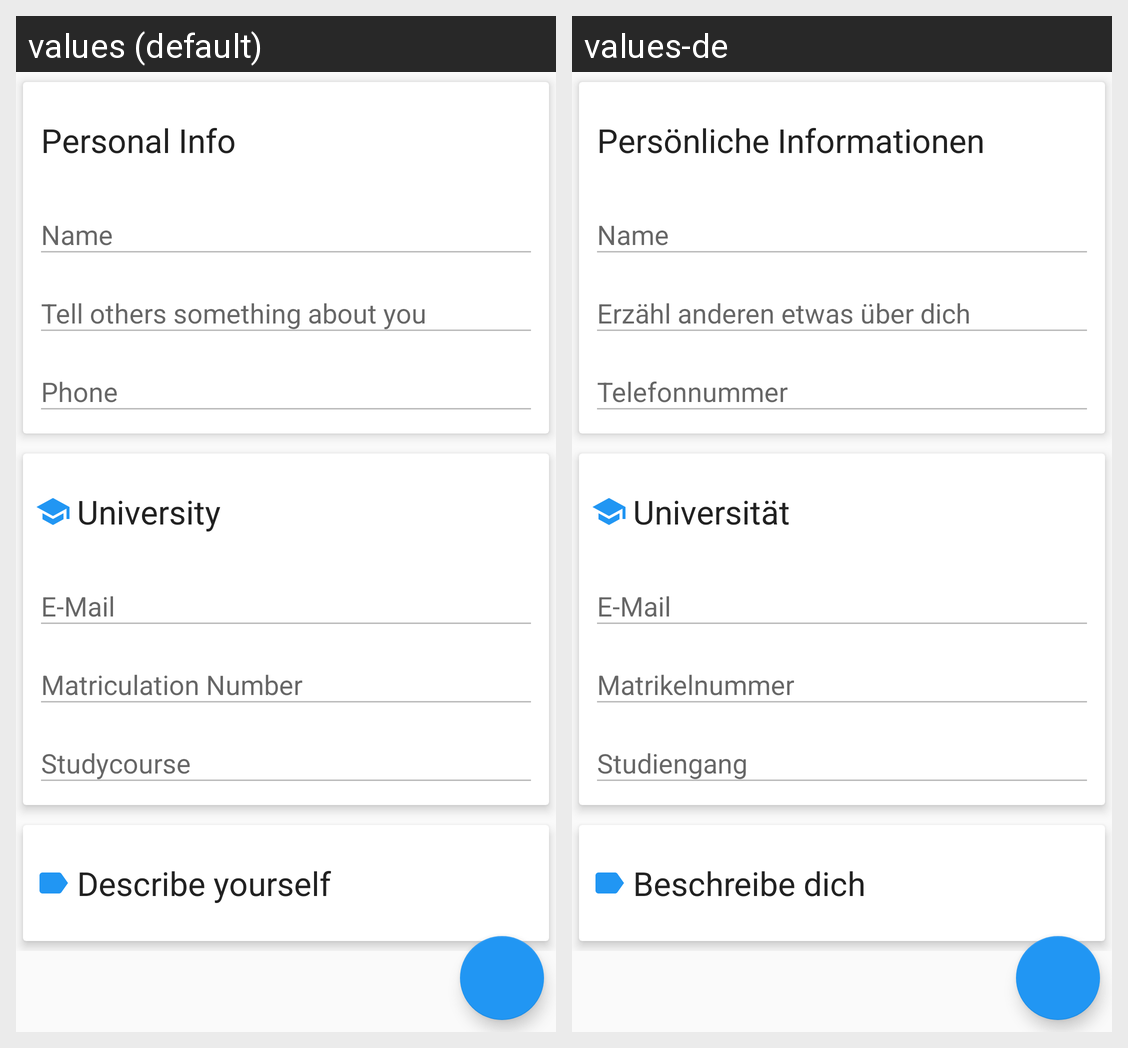

For this localized Android screen grid, give each drawn string resource with its value in every locale shown.
Android screen res/layout/fragment_account.xml rendered under 2 locales, left to right: values (default), values-de. Device: Nexus 5 (rendered at 1080×1920; each locale shown at half size, 540×960, under a caption strip naming it); theme AppTheme.
Strings drawn on this screen, with the default value and each locale's value (text and hints the layout hard-codes, and strings that could not be matched under every locale, appear in the picture but are not listed):

cptn_personalinfo
  values: Personal Info
  values-de: Persönliche Informationen

hint_name
  values: Name
  values-de: Name

hint_description
  values: Tell others something about you
  values-de: Erzähl anderen etwas über dich

hint_phone
  values: Phone
  values-de: Telefonnummer

cptn_university
  values: University
  values-de: Universität

hint_email
  values: E-Mail
  values-de: E-Mail

hint_matriculationnumber
  values: Matriculation Number
  values-de: Matrikelnummer

hint_studycourse
  values: Studycourse
  values-de: Studiengang

cptn_tags
  values: Describe yourself
  values-de: Beschreibe dich
